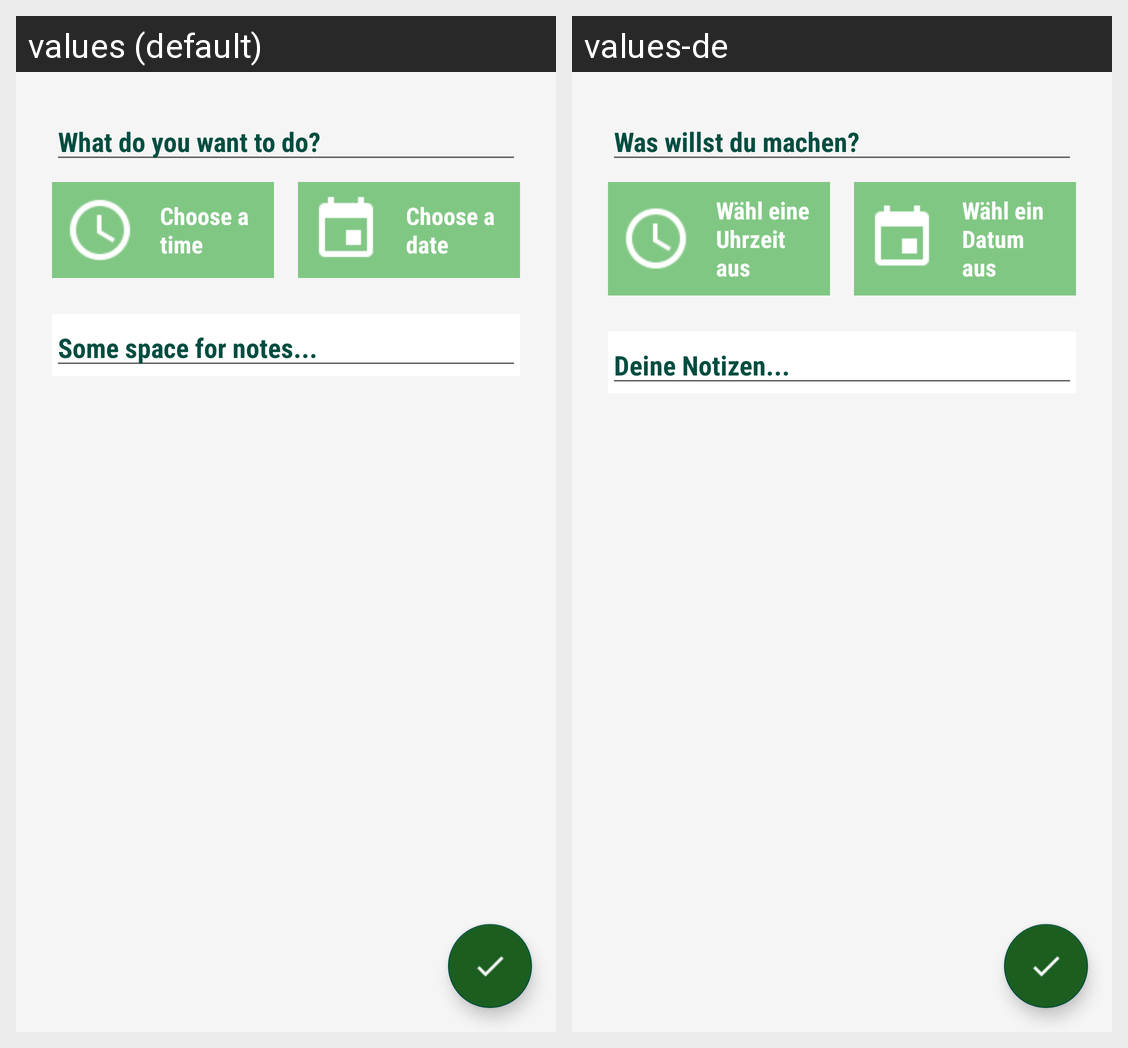

For this localized Android screen grid, give each drawn string resource with its value in every locale shown.
Android screen res/layout/add_task_activity.xml rendered under 2 locales, left to right: values (default), values-de. Device: Nexus 5 (rendered at 1080×1920; each locale shown at half size, 540×960, under a caption strip naming it); theme AppTheme.
Strings drawn on this screen, with the default value and each locale's value (text and hints the layout hard-codes, and strings that could not be matched under every locale, appear in the picture but are not listed):

TaskEditor_Hint
  values: What do you want to do?
  values-de: Was willst du machen?

choose_time
  values: Choose a time
  values-de: Wähl eine Uhrzeit aus

choose_date
  values: Choose a date
  values-de: Wähl ein Datum aus

hint_notes_editText
  values: Some space for notes...
  values-de: Deine Notizen...
